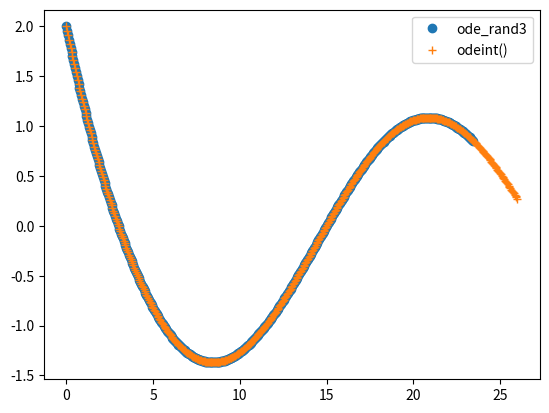

Here is the Python script that generated this plot:
#!/usr/bin/env python3
# -*- coding: utf-8 -*-
"""
Created on Wed May  2 12:25:52 2018

@author: kalashnikov
"""

from scipy.integrate import odeint
from scipy.signal import hilbert
from scipy.optimize import curve_fit
import numpy as np
import matplotlib.pyplot as plt




def oscillator(x, y, t, i, alpha, A, omega, twist, K, E): 
    """ Complementary function for solver (oscillator_system) needed to solve multiple coupled (having terms that refer to each other) equations simultaneously.
In case you have a low number of equations (up to 4-6) it might be OK to just explicitely set the equations and parameters in the solver itself. 
However, if you want tp compute more equations, as well as set the values for every parameter separately and easily change the number of equations you have, this code might help you.

Each coordinate (x,y) or parameter (alpha,A,omega,twist,K,E) is a vector x[], where x[i] is a value for i-th oscillator.
It takes vectors as input and returns vectors as output. 

The system (coupled Poincare oscillators with twist and noise) is:
dx1dt = x1*alpha1*(A1-np.sqrt(x1**2 + y1**2)) - y1*(omega1 + twist1*(A1 - np.sqrt(x1**2 + y1**2))) + K1*(np.mean(x)) + E1
dy1dt = y1*alpha1*(A1-np.sqrt(x1**2 + y1**2)) + x1*(omega1 + twist1*(A1 - np.sqrt(x1**2 + y1**2)))

"""

    # It takes x and y (as well as parameters) as vectors, then throws out dx/dt and dy/dt for every respective value
    x1 = x[i]
    y1 = y[i]
    
    alpha1 = alpha[i]
    A1 = A[i]
    omega1 = omega[i]
    twist1=twist[i]
    K1 = K[i]
    E1 = E[i]
    
    dx1dt = x1*alpha1*(A1-np.sqrt(x1**2 + y1**2)) - y1*(omega1 + twist1*(A1 - np.sqrt(x1**2 + y1**2))) + K1*(np.mean(x)) + E1
    dy1dt = y1*alpha1*(A1-np.sqrt(x1**2 + y1**2)) + x1*(omega1 + twist1*(A1 - np.sqrt(x1**2 + y1**2)))

    return dx1dt, dy1dt









# Solver of ODEs
def oscillator_system(state_vector, t, alpha, A, omega, twist, K, E):

    """ This function describes the 1st parameter for the odeint() function. It uses oscillator() and can be used by ode_rand().
    
    It takes initial conditions (state_vector) as a list in form [x1,y1,x2,y2,x3,y3,x4,y4,...], 
    where x1,y1 are initial conditions for the 1st oscillator and returns vector of results.
    """
    state_mat = np.array(state_vector).reshape(-1, 2)
    
    # Then we take only the 1st and only the 2nd column and put them into separate variables
    x = state_mat[:, 0]
    y = state_mat[:, 1]
    
    #n being the number of rows in state_map; in other words - number of sets of initial conditions, number of oscillators
    n = state_mat.shape[0]
    # Let's produce an array of the same shape as state_map
    dzdt = np.zeros((n, 2))
    
    #For every i-th row of state_map let's put there dx1/dt, dy1/dt 
    for i in range(n):
        dzdt[i, ] = oscillator(x, y, t, i, alpha, A, omega, twist, K, E)

    return dzdt.reshape(-1).tolist()



#params = ([0.1]*n,[1]*n,[(np.pi*2)/(24 + 2*i) for i in np.random.randn(n)],[0.0]*n,[0.0]*n)


##################################################


def ode_rand2(number_of_oscillators, iterations, timepoints, state0, params, randMulti):   
    """The function models the behaviour of system of coupled Poincare oscillators with noise. 
    To do that, it executes odeint() function with oscillator_system as a first parameter multiple times in a row, changing each time noisy variable E to a random value drawn from standart normal distribution (SND).
    The dispersion (sigma) of SND for E is set by randMulti parameter.
    
    timepoints - expects a tuple (timestart, timeend, number_of_timepoints)
    Please, always set timepoints[0] to 0.
    
    The function returns solutions in the form of np.array. The length of the array is len(timepoints)*iterations.
    
    Example of execution: 
    2 oscillator system executed 160 consequetive times with 10 datapoints each, starting from [2,2] and [3,3] with params as all parameters except for noise, which is set explicitely by E.
    
    x4=ode_rand2(2,160,(0,0.5,10),[2,2,3,3],params,0.1)
    plt.plot(x4[:,0], label = 'x-coordinate of the 1st oscillator')
    plt.legend()
    
    """
    # Unpacking the 'timepoints' parameter
    timestart = timepoints[0]
    timeend = timepoints[1]
    number_of_timepoints = timepoints[2]
    
    n = number_of_oscillators # Shortcut
    solutions = np.zeros((number_of_timepoints*iterations-iterations+1,n*2)) # Creates array of zeros of an appropriate size to store iterative executions of odeint() function
    
    t = np.linspace(timestart, timeend, number_of_timepoints) # First timepoint-variable
    time = [] # Variable for storing the timepoints from all t
    
    start=0
    end=len(t) # Initial start and end for the overwriting of solutions
    
    
    for i in range(iterations):
        
        E = randMulti*np.random.randn(n) # Creates vector of random numbers from SND
        
        s = odeint(oscillator_system, state0, t, args = ((params[0], params[1], params[2], params[3], params[4], E))) # The parameters: alpha, amplitude, omega, twist, coupling
        time.append(list(t))
        solutions[start:end] = s
        
        state0 = s[-1].tolist()
        
        start = end-1
        end += len(t)-1
        
        timestart, timeend = timeend, (timeend+timeend-timestart)
        t = np.linspace(timestart, timeend, number_of_timepoints) # Changing t variable to the new timestart and timeend
        
        
        
    # "time" is a list of lists, so it should be flattened
    # because of the overlap (last element of the previoud iteration of odeint() being the first element of the new iteration of odeint())
    # The consecutive duplicates need to be removed
    return remdup(flat_list(time)), solutions




def ode_rand3(number_of_oscillators, timepoints, state0, params, randMulti):   
    """The function models the behaviour of system of coupled Poincare oscillators with noise. 
    To do that, it executes odeint() function with oscillator_system as a first parameter multiple times in a row, changing each time noisy variable E to a random value drawn from standart normal distribution (SND).
    The dispersion (sigma) of SND for E is set by randMulti parameter.
    
    timepoints - expects a np.linspace(x,y,z) so that for every (x-y)=0.5 there would be at least z=10.
    
    The function returns solutions in the form of np.array.
    
    Example of execution: 
    2 oscillator system executed 160 consequetive times with 10 datapoints each, starting from [2,2] and [3,3] with params as all parameters except for noise, which is set explicitely by E.
    
    x4=ode_rand2(2,160,np.linspace(0,0.5,10),[2,2,3,3],params,0.1)
    plt.plot(x4[:,0], label = 'x-coordinate of the 1st oscillator')
    plt.legend()
    
    """
    t = timepoints # Shortcut
    n = number_of_oscillators # Shortcut
    iterations = int(len(timepoints)/10) # because we decided that the stop should be made every 0.5h, 
    # and that there should be at least 10 dp for every 0.5h, that means that number of stops is exactly number of datapoints/10.
    solutions = np.zeros((len(t)-iterations+1,n*2)) # Creates array of zeros of an appropriate size to store iterative executions of odeint() function
    
    time = [] # Variable for storing the effective timepoints (in case I lose any)
    start=0
    
    for i in range(iterations):
        
        E = randMulti*np.random.randn(n) # Creates vector of random numbers from SND
        
        s = odeint(oscillator_system, state0, t[start:start+10], args = ((params[0], params[1], params[2], params[3], params[4], E))) # The parameters: alpha, amplitude, omega, twist, coupling
        solutions[start:start+10] = s
        
        state0 = s[-1].tolist()
        time.append(t[start:start+10])
        start = start+10-1
        
        #print ('s: ', s ,'\n')
        #print ('solutions: ', solutions)
        #print('start: ', start)
        #print ('time: ', time)

    return remdup(flat_list(time)), solutions













#def func(t, ):
 #   t[]
















def flat_list(l):
    """Unpacks list of lists -> flattened list"""
    return [item for sublist in l for item in sublist]


def remdup(x):
    """Remove consecutive duplicates from the list"""
    i=0
    while i < len(x)-1:
        if x[i] == x[i+1]:
            del x[i]
        else:
            i = i+1
    return x


def npremdup(x):
    """Remove consecutive duplicates from the np.array"""
    i=0
    while i < len(x)-1:
        if x[i] == x[i+1]:
            x = np.delete (x,i)
        else:
            i = i+1
    return x



def extr(x):
    """Finds the extrema of the function. Returns [timepoints of extrema, values of extrema] list"""
    diff = np.diff(np.sign(np.diff(x)))
    extrT=[]
    extrVal=[]
    for i in range(len(diff)):
        if diff[i]!=0:
            extrVal.append(np.mean(x[i:i+2]))
            extrT.append(np.mean(t[i:i+2]))
    return [extrT,extrVal]


def maxs(list_extr):
    """Returns every odd element. Designed to be used in combination with extr(), e.g. maxs(extr(solutions))"""
    maxsV=[]
    maxsT=[]
    for i in range(int(len(list_extr[0])/2)):
        maxsV.append(list_extr[1][i*2 + 1])
        maxsT.append(list_extr[0][i*2 + 1])
    return [maxsT,maxsV]


def me(x):
    return maxs(extr(x))
def me2(x):
    return me(np.mean(x, axis=0))


def run_mean(x, N, N2=0):
    """Running average
    x - data, 
    N - window size, 
    N2 - number of runs (if N2=0 - 1 run, if N2=1 - 2 runs etc.)"""
    if N2==0:
        cumsum = np.cumsum(np.insert(x, 0, 0)) 
        return (cumsum[N:] - cumsum[:-N]) / float(N)
    else:
        cumsum = np.cumsum(np.insert(x, 0, 0)) 
        return run_mean(((cumsum[N:] - cumsum[:-N]) / float(N)),N,N2-1)


def cart2pol(x, y):
    """Transforms cartesian coordinates to polar coordinates; 
    returns vector [theta,rho], where theta is angle in degrees"""
    theta = np.rad2deg(np.arctan2(y, x)) # ix1pol = [cart2pol(x1[:,i*2],x1[:,i*2 +1]) for i in range(n)]n degrees
    rho = np.hypot(x, y)
    return [theta, rho]


# Separates x- and y- coordinates
# int(np.shape(solution)[1]/2)) is the same as n
def sep(solution):
    """Separates x- and y- coordinate data, received from odeint() function"""
    solution_x = [solution[:,i*2] for i in range(int(np.shape(solution)[1]/2))]
    solution_y = [solution[:,i*2+1] for i in range(int(np.shape(solution)[1]/2))]
    return [solution_x,solution_y]



def sol2pol(solution):
    """Translate the result of odeint() function into the polar coordinates and returns only the positive values"""
    solution_pol = [cart2pol(solution[:,i*2],solution[:,i*2+1]) for i in range(int(np.shape(solution)[1]/2))]
    for j in range(int(np.shape(solution)[1]/2)):
        solution_pol[j][0] = abs(solution_pol[j][0]) # Only positive values for phases
    return solution_pol



# Phase (theta) variance
# Returns phase variance and the upper envelope of it
# Looks ugly, but that's OK; relies on 't'
def phvar(solution):
    sol_pol = sol2pol(solution)
    thetas = [sol_pol[i][0] for i in range(int(np.shape(solution)[1]/2))]
    var = np.var(thetas, axis=0)
    extrVal=[]
    extrT=[]
    diff = np.diff(np.sign(np.diff(var)))
    for j in range(len(diff)):
        if diff[j]!=0:
            extrVal.append( (np.mean(var[j:j+2])) )
            extrT.append( (np.mean(t[j:j+2])) )
    # Taking only the positive part of the envelope
    extrVal2 = [extrVal[i*2] for i in range(int(len(extrVal)/2))]
    extrT2 = [extrT[i*2] for i in range(int(len(extrVal)/2))]
    return var,[extrT2,extrVal2]



def env(x):
    """Calculates envelope of the time-series using Hilbert transformation"""
    return np.abs(hilbert(x))

# Some standart functions to fit to
def lin(x, a, b):
    return (a*x + b)

def quad(x, a, b, c):
    return (a*(x**2) + b*x + c)

def cub(x,a,b,c,d):
    return (a*(x**3) + b*(x**2) + c*x + d)

def expon(x, a, b, c):
    return a * np.exp(-b * x) + c





"""
"""




n=2 
params = ([0.1]*n,[1]*n,[(np.pi*2)/24]*n,[0.0]*n,[0.0]*n) 
# alpha (amplitude relaxation rate), A (amplitude), omega, twist, K (coupling), E (white noise, if any)
t = np.linspace(0,26,20*26)
state0=[2,2,3,3]
s0 = ode_rand3(n,t,state0,params,0)
t0 = s0[0]
x0 = s0[1]
t1 = np.linspace(0,26,26*20)
x1 = odeint(oscillator_system, state0, np.linspace(0,26,20*26), args = (([0.1]*n,[1]*n,[(np.pi*2)/(24)]*n,[0.0]*n,[0.0]*n, [0]*n)))

plt.plot(t0,x0[:,0], 'o', label = 'ode_rand3')
plt.plot(t1,x1[:,0], '+', label = 'odeint()')

plt.legend()
